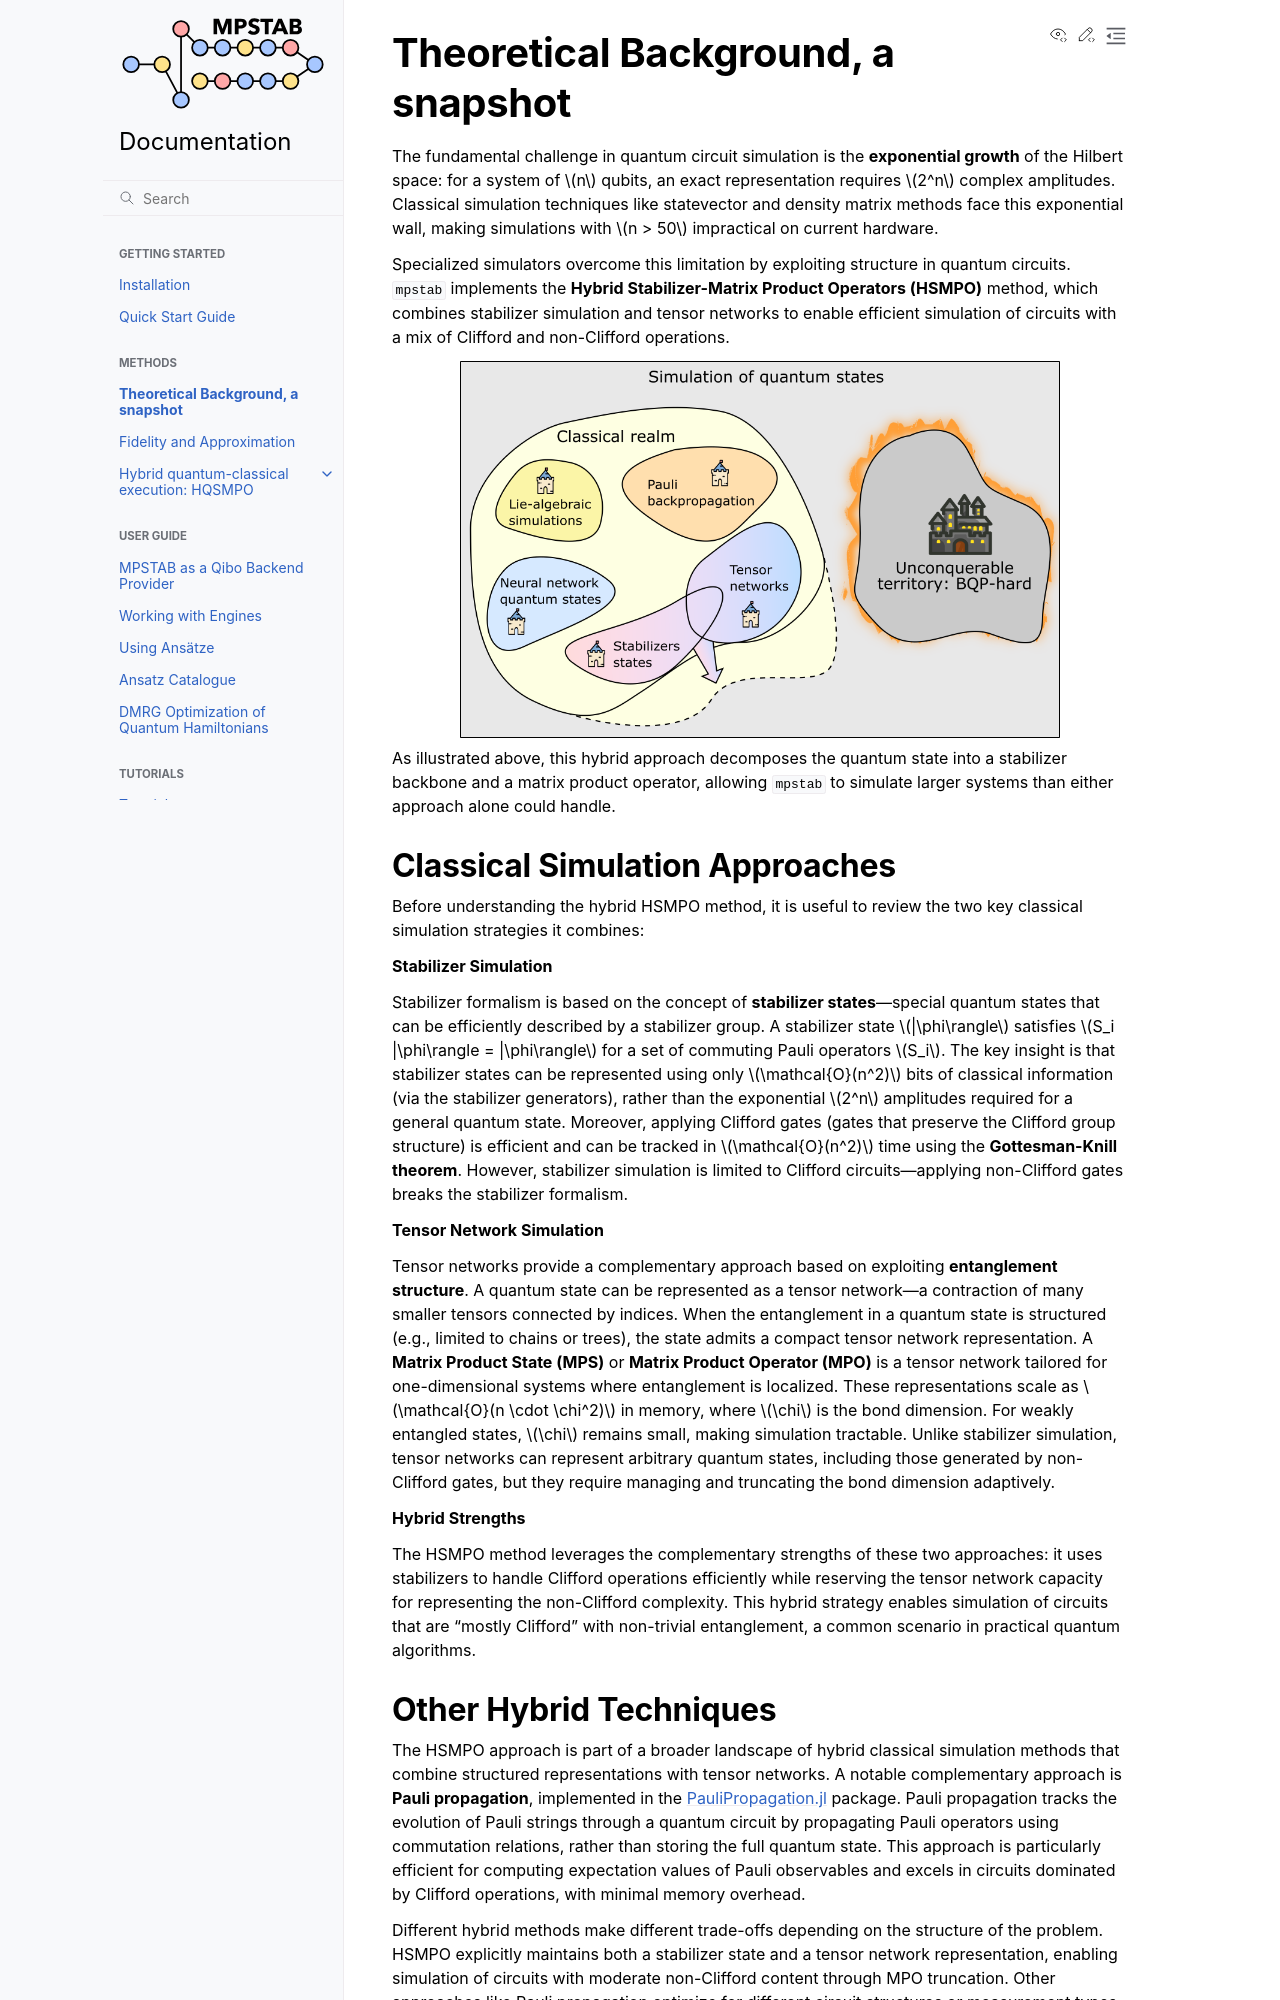

repository: MatteoRobbiati/mpstab · page: methods/theory_background.html · generator: sphinx

Theoretical Background, a snapshot
==================================

The fundamental challenge in quantum circuit simulation is the **exponential growth** of the Hilbert space: for a system of :math:`n` qubits, an exact representation requires :math:`2^n` complex amplitudes. Classical simulation techniques like statevector and density matrix methods face this exponential wall, making simulations with :math:`n > 50` impractical on current hardware.

Specialized simulators overcome this limitation by exploiting structure in quantum circuits. ``mpstab`` implements the **Hybrid Stabilizer-Matrix Product Operators (HSMPO)** method, which combines stabilizer simulation and tensor networks to enable efficient simulation of circuits with a mix of Clifford and non-Clifford operations.

.. image:: ../classical_combo.png
   :align: center
   :width: 600px
   :alt: HSMPO decomposition illustration

As illustrated above, this hybrid approach decomposes the quantum state into a stabilizer backbone and a matrix product operator, allowing ``mpstab`` to simulate larger systems than either approach alone could handle.

Classical Simulation Approaches
-------------------------------

Before understanding the hybrid HSMPO method, it is useful to review the two key classical simulation strategies it combines:

**Stabilizer Simulation**

Stabilizer formalism is based on the concept of **stabilizer states**—special quantum states that can be efficiently described by a stabilizer group. A stabilizer state :math:`|\phi\rangle` satisfies :math:`S_i |\phi\rangle = |\phi\rangle` for a set of commuting Pauli operators :math:`S_i`. The key insight is that stabilizer states can be represented using only :math:`\mathcal{O}(n^2)` bits of classical information (via the stabilizer generators), rather than the exponential :math:`2^n` amplitudes required for a general quantum state. Moreover, applying Clifford gates (gates that preserve the Clifford group structure) is efficient and can be tracked in :math:`\mathcal{O}(n^2)` time using the **Gottesman-Knill theorem**. However, stabilizer simulation is limited to Clifford circuits—applying non-Clifford gates breaks the stabilizer formalism.

**Tensor Network Simulation**

Tensor networks provide a complementary approach based on exploiting **entanglement structure**. A quantum state can be represented as a tensor network—a contraction of many smaller tensors connected by indices. When the entanglement in a quantum state is structured (e.g., limited to chains or trees), the state admits a compact tensor network representation. A **Matrix Product State (MPS)** or **Matrix Product Operator (MPO)** is a tensor network tailored for one-dimensional systems where entanglement is localized. These representations scale as :math:`\mathcal{O}(n \cdot \chi^2)` in memory, where :math:`\chi` is the bond dimension. For weakly entangled states, :math:`\chi` remains small, making simulation tractable. Unlike stabilizer simulation, tensor networks can represent arbitrary quantum states, including those generated by non-Clifford gates, but they require managing and truncating the bond dimension adaptively.

**Hybrid Strengths**

The HSMPO method leverages the complementary strengths of these two approaches: it uses stabilizers to handle Clifford operations efficiently while reserving the tensor network capacity for representing the non-Clifford complexity. This hybrid strategy enables simulation of circuits that are "mostly Clifford" with non-trivial entanglement, a common scenario in practical quantum algorithms.
